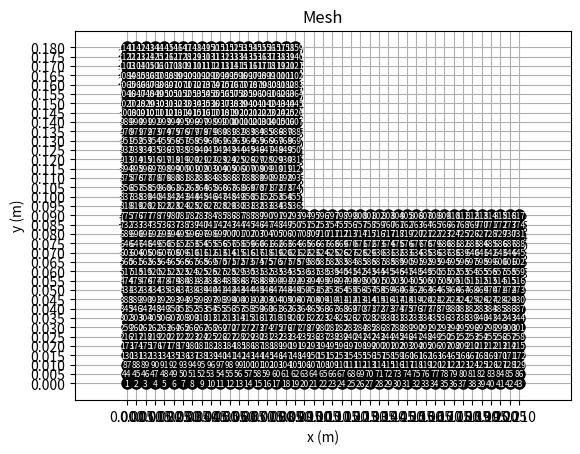

The matplotlib source for this figure: (Note: this script raises an exception after producing the figure.)
import numpy as np
import matplotlib.pyplot as plt

from matplotlib.tri import Triangulation


class Node:
    def __init__(self, x, y, i, j, index, is_domain):
        self.x = x
        self.y = y
        self.i = i
        self.j = j
        self.is_domain = is_domain
        self.index = index if self.is_domain else None

        self.V = None
        self.sigma = None

class Triangle:
    def __init__(self, nodes, centroid, index, in_domain):
        self.nodes = nodes
        self.centroid = centroid
        self.area = self._calc_area()
        self.in_domain = in_domain
        self.index = index if self.in_domain else None
        self.sigma = None

    def _calc_area(self):
        x1, y1 = self.nodes[0].x, self.nodes[0].y
        x2, y2 = self.nodes[1].x, self.nodes[1].y
        x3, y3 = self.nodes[2].x, self.nodes[2].y
        return abs((x2-x1)*(y3-y1) - (x3-x1)*(y2-y1)) * 0.5

    def calc_matrix(self):
        x1, y1 = self.nodes[0].x, self.nodes[0].y
        x2, y2 = self.nodes[1].x, self.nodes[1].y
        x3, y3 = self.nodes[2].x, self.nodes[2].y

        self.grad = np.array([
            [y3-y2, x2-x3],
            [y1-y3, x3-x1],
            [y2-y1, x1-x2],
        ]) / (2*self.area)

        # Compute the element matrix
        self.K = np.zeros((3, 3))
        for i in range(3):
            for j in range(3):
                self.K[i, j] = self.sigma * self.area * np.dot(self.grad[i, :], self.grad[j, :])

    def calc_current_density(self):
        # Calculate the gradient of the potential
        grad_V = np.zeros(2)
        for i, node in enumerate(self.nodes):
            grad_V += node.V * self.grad[i, :]

        # Calculate the current density
        self.J = -self.sigma * grad_V
        self.J_mag = np.sqrt(self.J[0]**2 + self.J[1]**2)

class Mesh:
    def __init__(self, total_width, total_height, thickness, depth, step):
        self.total_width = total_width
        self.total_height = total_height
        self.thickness = thickness
        self.depth = depth
        self.step = step

        self.n_rows = int(self.total_height / self.step) + 1
        self.n_cols = int(self.total_width / self.step) + 1

        self.nodes = self._create_domain()
        self.elements = self._create_elements()
        self._assign_materials()

    def _create_matrix(self, element=None):
        return np.array([[element] * self.n_cols] * self.n_rows)

    def _create_domain(self):
        nodes = self._create_matrix()
        counter = 0

        for i in range(self.n_rows):
            for j in range(self.n_cols):
                x = j * self.step
                y = i * self.step

                is_domain = (x < self.thickness or y < self.thickness) or np.isclose(x, self.thickness) or np.isclose(y, self.thickness)

                if is_domain: counter += 1
                nodes[i, j] = Node(x, y, i, j, counter, is_domain)
        return nodes

    def _create_squared_mesh(self):



        squares = []
        for i in range(self.n_rows - 1):
            for j in range(self.n_cols - 1):
                square = [
                    self.nodes[i, j],
                    self.nodes[i+1, j],
                    self.nodes[i+1, j+1],
                    self.nodes[i, j+1]
                ]
                squares.append(square)
        return squares

    def _split_squares(self, squares):
        def calc_centroid(nodes):
            return np.mean([(node.x, node.y) for node in nodes], axis=0)

        elements = []
        counter = 0
        for square in squares:
            lower_triangle = [None, None, None]
            upper_triangle = [None, None, None]

            # Counter clockwise
            lower_triangle[0] = square[0]
            lower_triangle[1] = square[1]
            lower_triangle[2] = square[3]

            # Counter clockwise
            upper_triangle[0] = square[1]
            upper_triangle[1] = square[2]
            upper_triangle[2] = square[3]

            for nodes in [lower_triangle, upper_triangle]:
                centroid = calc_centroid(nodes)
                in_domain = centroid[0] <= self.thickness or centroid[1] <= self.thickness
                if in_domain: counter += 1
                elements.append(Triangle(nodes, centroid, counter, in_domain))
        return elements

    def _create_elements(self):
        return self._split_squares(self._create_squared_mesh())

    def _assign_materials(self):
        sigma_a = 4e6
        sigma_b = 9e7

        for triangle in self.elements:
            if (0.03 < triangle.centroid[0] < 0.06) and (0.03 < triangle.centroid[1] < 0.15):
                triangle.sigma = sigma_b
                triangle.calc_matrix()
            elif (0.06 < triangle.centroid[0] < 0.09) and (0.03 < triangle.centroid[1] < 0.06):
                triangle.sigma = sigma_b
                triangle.calc_matrix()
            elif (0.09 < triangle.centroid[0] < 0.18) and (0.00 < triangle.centroid[1] < 0.09):
                triangle.sigma = sigma_b
                triangle.calc_matrix()
            else:
                triangle.sigma = sigma_a
                triangle.calc_matrix()

    def assemble(self):
        n = np.sum([node.is_domain for row in self.nodes for node in row])

        # Initialize the global matrix
        self.K = np.zeros((n, n))

        for element in self.elements:
            if element.in_domain:
                # Get the global indices of the nodes
                indices = [node.index-1 for node in element.nodes]  # Minus 1 because Python indices start at 0

                # Add the element matrix to the global matrix
                for a in range(3):
                    for b in range(3):
                        self.K[indices[a], indices[b]] += element.K[a, b]

    def apply_boundary(self):
        # Initialize the rhs vector
        self.F = np.zeros(self.K.shape[0])

        for node in np.ravel(self.nodes):
            if node.is_domain:
                # Get the global index of the node
                idx = node.index - 1

                # Check if the node is on the left or top boundary
                if np.isclose(node.x, 0) or np.isclose(node.y, self.total_height):
                    self.K[idx, :] = 0
                    self.K[idx, idx] = 1
                    self.F[idx] = 200  # Prescribed boundary value

                # Check if the node is on the right boundary
                elif np.isclose(node.x, self.total_width):
                    self.K[idx, :] = 0
                    self.K[idx, idx] = 1
                    self.F[idx] = 0  # Prescribed boundary value

    def solve(self):
        self.assemble()
        self.apply_boundary()

        self.assign_solution(np.linalg.solve(self.K, self.F))

    def plot_grid(self):
        for triangle in self.elements:
            if not triangle.in_domain: continue

            x_vals = [node.x for node in triangle.nodes] + [triangle.nodes[0].x]
            y_vals = [node.y for node in triangle.nodes] + [triangle.nodes[0].y]

            color = 'green' if triangle.sigma == 9e7 else 'yellow'

            plt.plot(x_vals, y_vals, c='k', linewidth=1)
            plt.fill_between(x_vals, y_vals, color=color, alpha=0.9)

            # Display element index at centroid of the triangle
            plt.text(triangle.centroid[0], triangle.centroid[1], str(triangle.index), fontsize=8, c='k', ha='center', va='center')

        for row in self.nodes:
            for node in row:
                if node.is_domain:
                    plt.plot(node.x, node.y, 'ko', markersize=8)
                    plt.text(node.x, node.y, str(node.index), fontsize=6, c='w', ha='center', va='center')

        plt.axis('equal')
        plt.grid(True)
        plt.xticks(np.arange(0, self.total_width + self.step, self.step))
        plt.yticks(np.arange(0, self.total_height + self.step, self.step))
        plt.title('Mesh')
        plt.xlabel('x (m)')
        plt.ylabel('y (m)')

        plt.savefig('./images/mesh.svg', format='svg')
        plt.show()

    def assign_solution(self, V):
        for node in np.ravel(self.nodes):
            if node.is_domain:
                # Assign the corresponding entry of the solution to the node
                node.V = V[node.index - 1]

    def plot_solution(self):
        nodes = []
        x = []
        y = []
        V = []
        triangles = []

        for row in self.nodes:
            for node in row:
                if node.is_domain:
                    nodes.append(node)
                    x.append(node.x)
                    y.append(node.y)
                    V.append(node.V)

        for element in self.elements:
            if element.in_domain:
                # Find the indices of the nodes in the node list
                indices = [nodes.index(node) for node in element.nodes]
                triangles.append(indices)

        x = np.array(x)
        y = np.array(y)
        V = np.array(V)
        triangles = np.array(triangles)

        triangulation = Triangulation(x, y, triangles)

        # Create a filled contour plot of the triangulation
        plt.tripcolor(triangulation, V, shading='flat', cmap='viridis')
        plt.colorbar(label='Tensão (V)')
        plt.axis('equal')
        plt.grid(True)
        plt.title('Distribuição de Potencial')
        plt.xlabel('x (m)')
        plt.ylabel('y (m)')

        plt.savefig('./images/V.svg', format='svg')
        plt.show()

    def plot_current_density(self):
        # Compute the current density for each element
        for element in self.elements:
            if element.in_domain:
                element.calc_current_density()

        # Create arrays for the element centroids and current densities
        x = [element.centroid[0] for element in self.elements if element.in_domain]
        y = [element.centroid[1] for element in self.elements if element.in_domain]
        Jx = [element.J[0] for element in self.elements if element.in_domain]
        Jy = [element.J[1] for element in self.elements if element.in_domain]
        m = [element.J_mag for element in self.elements if element.in_domain]

        # Create a quiver plot of the current density
        plt.quiver(x, y, Jx, Jy, m)
        plt.axis('equal')
        plt.grid(True)
        plt.title('Densidade de Corrente')
        plt.xlabel('x (m)')
        plt.ylabel('y (m)')

        plt.savefig('./images/J.svg', format='svg')
        plt.show()

    def calc_current_across_surface(self, surface_x):
        total_current = 0.0

        for element in mesh.elements:
            if not element.in_domain: continue

            # Check if the element intersects the surface
            # If so, compute the element contribution to the total current
            x_coords = [node.x for node in element.nodes if np.isclose(node.x, surface_x)]
            if len(x_coords) == 2: total_current += element.J[0] * self.step # Trapezoid integral
        return total_current * self.depth


total_width = 0.21
total_height = 0.18
thickness = 0.09
depth = 0.2
step = 0.005

mesh = Mesh(total_width, total_height, thickness, depth, step)
mesh.plot_grid()
mesh.solve()
mesh.plot_solution()
mesh.plot_current_density()

potential_diff = 200
i_m = mesh.calc_current_across_surface(total_width)

print(f"Corrente total através do bloco: {i_m / 1e6:.4f} MA")
print(f"Resistência do bloco: {potential_diff / i_m * 1e9:.4f} nΩ")
